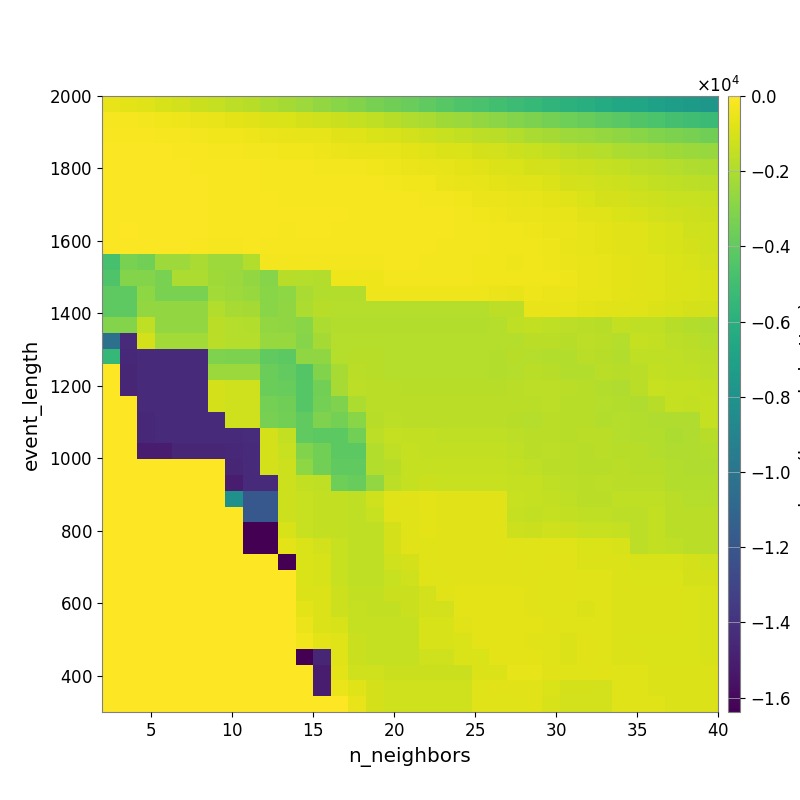

The data file committed next to this chart (first rows):
-5.316062687222951126e+02, -6.904194699107623592e+02, -8.170940904831363696e+02, -9.736106879736036035e+02, -1.140092824331602515e+03, -1.329648663802878673e+03, -1.469365096613827745e+03, -1.621773879003926140e+03, -1.791945413660899703e+03, -1.997545690839259350e+03, -2.191529719836183631e+03, -2.421101851697836082e+03, -2.648928933774810048e+03, -2.898185107888537914e+03, -3.087977314364530685e+03, -3.336923268838395870e+03, -3.560146560705072716e+03, -3.748987188937519932e+03, -4.013712280006152469e+03, -4.260554962865877314e+03, -4.495205353835718597e+03, -4.733255749524355451e+03, -4.958305697110320580e+03, -5.173451879086952431e+03
-1.985519433888327683e+02, -2.458357719085690860e+02, -3.121904266248916429e+02, -3.496472002950441151e+02, -4.130450314367063811e+02, -4.696413290024990488e+02, -5.645509887671757951e+02, -6.486268679398060613e+02, -7.387021921028635916e+02, -8.418281439742177099e+02, -9.399642087539184558e+02, -1.046474014391558285e+03, -1.169417051450610643e+03, -1.297175663897029153e+03, -1.433095423803567883e+03, -1.579779116919708258e+03, -1.757863226754110201e+03, -1.930066781760854610e+03, -2.095360734687297281e+03, -2.304303744448621728e+03, -2.486195965746124784e+03, -2.685985360183618013e+03, -2.842687235940688424e+03, -3.014863390594295652e+03
-1.315391388066600484e+02, -1.457813462811091370e+02, -1.815276792846005094e+02, -1.994899199032465447e+02, -2.494015065071039601e+02, -2.720379557767960819e+02, -3.211620630654733191e+02, -3.597191701053403676e+02, -4.318614209346991402e+02, -4.772425368184593708e+02, -5.236783569709140238e+02, -5.760829427020166804e+02, -6.309624285735096691e+02, -7.092543805797213281e+02, -7.891186356382419262e+02, -9.017237396743967111e+02, -1.022728048431097818e+03, -1.123628836586202624e+03, -1.224312675513775503e+03, -1.345957510526255419e+03, -1.479361042574488692e+03, -1.608324577831796660e+03, -1.726191717737799536e+03, -1.857107992753517010e+03
-9.072740619580453370e+01, -8.895796793917898526e+01, -1.034472565685672549e+02, -1.145931111660272705e+02, -1.491066950645885356e+02, -1.750289920221046884e+02, -2.059627198190145805e+02, -2.413624531050603537e+02, -2.875057027647480368e+02, -3.183621710701433472e+02, -3.295662189131408013e+02, -3.591786829740782991e+02, -4.113260960130647277e+02, -4.574557792076955138e+02, -5.155226961361694293e+02, -5.582937421248791452e+02, -6.277503803848936741e+02, -7.004607119684246754e+02, -7.932275654659854354e+02, -8.857892863143655404e+02, -9.500726973726297047e+02, -1.050267743879866657e+03, -1.140296226547175820e+03, -1.244819956794985956e+03
-7.516749521677660084e+01, -8.143449382505130529e+01, -8.690554540726779464e+01, -9.236708186566258405e+01, -1.110259103498423485e+02, -1.297229382059689442e+02, -1.439121242187840437e+02, -1.679663814422016799e+02, -1.886111876205889928e+02, -2.161250087043369206e+02, -2.395885154956710892e+02, -2.525850989292537179e+02, -2.784755534957035934e+02, -2.924724510119402225e+02, -3.196990517231349145e+02, -3.561571886437678245e+02, -3.965000725827384258e+02, -4.683766209225511830e+02, -5.497884142040990127e+02, -6.344960242453914816e+02, -6.753837431432937137e+02, -7.647769144306400904e+02, -8.617115159907469888e+02, -9.166117662289682357e+02
-7.818916092130004358e+01, -8.551143394068758141e+01, -8.935294384628707576e+01, -9.666717671015538826e+01, -1.152921439166707671e+02, -1.181310548699159995e+02, -1.361361671470006058e+02, -1.493897947417994487e+02, -1.648069164546216427e+02, -1.944365651635324355e+02, -1.990730408251413905e+02, -2.059835912180598712e+02, -2.137599155550052501e+02, -2.203146639919642098e+02, -2.307683884519616413e+02, -2.509110046313865325e+02, -2.737678829138524748e+02, -3.204913655917713413e+02, -3.649986641933188594e+02, -4.483329837611838116e+02, -5.228422950661539517e+02, -6.023168389222278165e+02, -6.580271656971949596e+02, -7.097404380272257640e+02
-7.641418568861749350e+01, -8.442260026345843471e+01, -8.442260026345843471e+01, -9.087692832588342640e+01, -1.024950780877162657e+02, -1.257672112188820961e+02, -1.362572249369501094e+02, -1.445538399335083852e+02, -1.601755749482049396e+02, -1.814931821334530468e+02, -1.926151118695353546e+02, -1.957614083091722534e+02, -2.020040678204930487e+02, -2.092149172858505324e+02, -2.158765066608339112e+02, -2.294929824647625196e+02, -2.324927283034116954e+02, -2.555845765687222695e+02, -2.738523878434259586e+02, -3.128644849371561918e+02, -3.804998184598549074e+02, -4.690556426453704262e+02, -4.958811407761119767e+02, -5.484412709974742484e+02
-7.397277301278346329e+01, -7.240905300336370942e+01, -7.633847823645353969e+01, -9.292677917744401839e+01, -9.712105429865137296e+01, -1.246190059043165235e+02, -1.339678549185765348e+02, -1.303156926083307781e+02, -1.453261573700767997e+02, -1.768095959263081625e+02, -1.779351970255725917e+02, -1.818155312511872239e+02, -1.849556257537075794e+02, -1.888627927532357091e+02, -1.956777052250013185e+02, -1.996026356232166279e+02, -2.028724094068936097e+02, -2.153115208018952274e+02, -2.233183345299807172e+02, -2.512970710825886727e+02, -3.039687978048417563e+02, -3.485821302453904309e+02, -4.387598326045802537e+02, -4.687305594396001425e+02
-7.827171748567768361e+01, -6.001196656851213618e+01, -7.291026102932430319e+01, -9.143787589962424533e+01, -9.143787589962424533e+01, -1.144463059929033335e+02, -1.432532334791570463e+02, -1.432532334791570463e+02, -1.442130478059671077e+02, -1.863287230230016860e+02, -1.964184890507337684e+02, -1.823504612296136145e+02, -1.912521168626369672e+02, -1.956450785976664690e+02, -1.958973266358294154e+02, -2.043100441184649299e+02, -2.043100441184649299e+02, -2.043100441184649299e+02, -2.169800538214573749e+02, -2.420840632937471639e+02, -2.808778017223507959e+02, -3.069877728529734782e+02, -3.543585991599034628e+02, -3.667890804306307473e+02
-6.703767989698121710e+01, -7.256260225464787084e+01, -9.012685658073495176e+01, -1.089983765836331600e+02, -1.089983765836331600e+02, -1.427625014760421323e+02, -2.025383065559754812e+02, -2.025383065559754812e+02, -1.791308961948548699e+02, -2.102954495903520638e+02, -2.491616135494813875e+02, -2.038555564050712690e+02, -2.144272243233349116e+02, -2.250544455718155348e+02, -2.250544455718155348e+02, -2.250544455718155348e+02, -2.290907042012381396e+02, -2.290907042012381396e+02, -2.494425615111341870e+02, -2.652269180094820058e+02, -2.812313013370732619e+02, -3.079244800205902948e+02, -3.555938515647441136e+02, -3.656227005479494778e+02
-4.754251660533472204e+03, -3.312057838776850076e+03, -3.476901332856842600e+03, -2.429937943884590368e+03, -2.429937943884590368e+03, -2.058990050670136498e+03, -2.396724757488637806e+03, -2.396724757488637806e+03, -1.895504032531295934e+03, -2.581136803224097207e+02, -3.093735053865519831e+02, -2.729603091433536406e+02, -2.879973412624124762e+02, -2.956155963122507728e+02, -3.031627013678516960e+02, -3.031627013678516960e+02, -2.494955997300760089e+02, -2.539004265342627491e+02, -2.664797468755391492e+02, -2.782179365792535464e+02, -3.071094334105810617e+02, -3.250243987565135626e+02, -3.642480396429132838e+02, -3.848424944041728395e+02
-4.496718288099966230e+03, -3.053374910246107447e+03, -3.052563387522448011e+03, -3.289151570608877591e+03, -2.007685811102536945e+03, -2.007685811102536945e+03, -2.338738374287463557e+03, -2.450468046285354831e+03, -2.624715446201385021e+03, -3.006083906768096313e+03, -1.763800919200899216e+03, -1.801375759906211897e+03, -1.906903200018329926e+03, -4.023218677249806774e+02, -4.023218677249806774e+02, -4.023218677249806774e+02, -2.801778076441881922e+02, -2.849601095054915163e+02, -2.849601095054915163e+02, -2.919870768789288604e+02, -3.057383575037440551e+02, -3.204273801159370691e+02, -3.470308583874471537e+02, -3.824433414250813144e+02
-4.093161125431000528e+03, -4.093161125431000528e+03, -2.814944833398201354e+03, -3.289151570608877591e+03, -3.289151570608877591e+03, -3.289151570608877591e+03, -2.282316213032489031e+03, -2.396301626876513637e+03, -2.558013256232045023e+03, -2.934213612869612916e+03, -2.792135332974802623e+03, -2.058048329713907151e+03, -1.857064557926144744e+03, -1.886367595196711363e+03, -1.886367595196711363e+03, -3.917582160221735990e+02, -3.917582160221735990e+02, -3.917582160221735990e+02, -3.917582160221735990e+02, -3.917582160221735990e+02, -4.213241831543373337e+02, -4.461993271453515035e+02, -4.871457194217530855e+02, -5.137845353007687663e+02
-4.093161125431000528e+03, -4.093161125431000528e+03, -2.677456188215915063e+03, -2.677456188215915063e+03, -2.677456188215915063e+03, -2.677456188215915063e+03, -1.870525215745414471e+03, -2.166091882593937953e+03, -2.215498576948756181e+03, -2.934213612869612916e+03, -2.733608166128534776e+03, -1.999348669476035184e+03, -1.781003854412241481e+03, -1.837819543059243642e+03, -1.837819543059243642e+03, -1.837819543059243642e+03, -1.837819543059243642e+03, -1.837819543059243642e+03, -1.837819543059243642e+03, -1.837819543059243642e+03, -1.837819543059243642e+03, -1.837521874278583709e+03, -1.628972764534423732e+03, -1.644051795489491496e+03
-3.043717322899486589e+03, -3.043717322899486589e+03, -1.592916115563042695e+03, -2.677456188215915063e+03, -2.677456188215915063e+03, -2.677456188215915063e+03, -1.714112363971210243e+03, -1.822145563015460766e+03, -1.864752136057921007e+03, -2.673988537749902662e+03, -2.696776701433074777e+03, -2.921817252429528708e+03, -2.002185958652585441e+03, -1.907117042460657558e+03, -1.907117042460657558e+03, -1.907117042460657558e+03, -1.907117042460657558e+03, -1.907117042460657558e+03, -1.907117042460657558e+03, -1.907117042460657558e+03, -1.907117042460657558e+03, -1.897811183460883285e+03, -1.841001538259666631e+03, -1.592110099053864815e+03
-1.036192609504287066e+04, -1.439000689594332835e+04, -1.083092945832833493e+03, -2.268257280401162461e+03, -2.268257280401162461e+03, -2.268257280401162461e+03, -1.714112363971210243e+03, -1.822145563015460766e+03, -1.822145563015460766e+03, -2.557856464169696665e+03, -2.496861756465858889e+03, -2.985944002320200070e+03, -2.220228380097829358e+03, -1.792285161669867193e+03, -1.820869152314950952e+03, -1.820869152314950952e+03, -1.851418324729284222e+03, -1.851418324729284222e+03, -1.851418324729284222e+03, -1.851418324729284222e+03, -1.851418324729284222e+03, -1.835221054749293216e+03, -1.795559933673235946e+03, -1.795559933673235946e+03
-5.461108113606770530e+03, -1.448132178104424202e+04, -1.439000689594332835e+04, -1.439000689594332835e+04, -1.439000689594332835e+04, -1.439000689594332835e+04, -3.156696253489305491e+03, -3.247554898374492495e+03, -3.247554898374492495e+03, -3.993299746305272947e+03, -4.104920926268834592e+03, -2.735299443535855971e+03, -2.732340625596248628e+03, -1.816206582514745833e+03, -1.765434083490834382e+03, -1.765434083490834382e+03, -1.796218020113538159e+03, -1.796218020113538159e+03, -1.796218020113538159e+03, -1.796218020113538159e+03, -1.796218020113538159e+03, -1.796218020113538159e+03, -1.862384848899407416e+03, -1.750145197467980552e+03
0.000000000000000000e+00, -1.465407012175668387e+04, -1.439000689594332835e+04, -1.439000689594332835e+04, -1.439000689594332835e+04, -1.439000689594332835e+04, -2.479824449703299706e+03, -2.441696027962297649e+03, -2.441696027962297649e+03, -3.705646878558146909e+03, -3.914316569213856837e+03, -4.411559432612372802e+03, -3.133028065325474017e+03, -2.165337822067609977e+03, -1.713747882363425560e+03, -1.765434083490834382e+03, -1.796218020113538159e+03, -1.796218020113538159e+03, -1.796218020113538159e+03, -1.796218020113538159e+03, -1.796218020113538159e+03, -1.796218020113538159e+03, -1.906144131608310317e+03, -1.812435250881839238e+03
0.000000000000000000e+00, -1.465407012175668387e+04, -1.439000689594332835e+04, -1.439000689594332835e+04, -1.439000689594332835e+04, -1.439000689594332835e+04, -1.083092945832833493e+03, -1.172336473559417982e+03, -1.172336473559417982e+03, -3.705646878558146909e+03, -3.802350277386490234e+03, -4.323699484044525889e+03, -3.458712723867967270e+03, -2.157934606306813748e+03, -1.627259712073139781e+03, -1.713747882363425560e+03, -1.713747882363425560e+03, -1.744326855465657900e+03, -1.744326855465657900e+03, -1.744326855465657900e+03, -1.744326855465657900e+03, -1.744326855465657900e+03, -1.744326855465657900e+03, -1.716495597233520130e+03
0.000000000000000000e+00, 0.000000000000000000e+00, -1.439000689594332835e+04, -1.439000689594332835e+04, -1.439000689594332835e+04, -1.439000689594332835e+04, -1.083092945832833493e+03, -1.172336473559417982e+03, -1.172336473559417982e+03, -3.415791362836900589e+03, -3.576743685488125266e+03, -4.298745884330821355e+03, -3.411726818127629485e+03, -3.198102641855369257e+03, -2.010562399597053627e+03, -1.664230558601398343e+03, -1.664230558601398343e+03, -1.695402230286261556e+03, -1.695402230286261556e+03, -1.695402230286261556e+03, -1.695402230286261556e+03, -1.695402230286261556e+03, -1.695402230286261556e+03, -1.669474765269437512e+03
0.000000000000000000e+00, 0.000000000000000000e+00, -1.448132153690361702e+04, -1.439000689594332835e+04, -1.439000689594332835e+04, -1.439000689594332835e+04, -1.439000689594332835e+04, -1.172336473559417982e+03, -1.172336473559417982e+03, -3.369433596269309874e+03, -3.489470075241908035e+03, -4.015684402668596249e+03, -3.188194445175869078e+03, -3.411726818127629485e+03, -2.889092037047368194e+03, -1.787507618428048090e+03, -1.634904702208495792e+03, -1.664230558601398343e+03, -1.695402230286261556e+03, -1.695402230286261556e+03, -1.695402230286261556e+03, -1.695402230286261556e+03, -1.695402230286261556e+03, -1.759065597249601751e+03
0.000000000000000000e+00, 0.000000000000000000e+00, -1.448132153690361702e+04, -1.439000689594332835e+04, -1.439000689594332835e+04, -1.439000689594332835e+04, -1.439000689594332835e+04, -1.439000689594332835e+04, -1.433577490234375000e+04, -1.035791544040908320e+03, -1.486324124304447878e+03, -4.015684402668596249e+03, -4.100196960955675422e+03, -4.100196960955675422e+03, -3.480602687611663441e+03, -1.613800570398060017e+03, -1.468544731216565197e+03, -1.496590343677826013e+03, -1.526613637109040837e+03, -1.541125477313757528e+03, -1.541125477313757528e+03, -1.541125477313757528e+03, -1.541125477313757528e+03, -1.651052100761921338e+03
0.000000000000000000e+00, 0.000000000000000000e+00, -1.504943963786297172e+04, -1.504943963786297172e+04, -1.465406987761605887e+04, -1.465406987761605887e+04, -1.465406987761605887e+04, -1.448132153690361702e+04, -1.439000689594332835e+04, -1.068981411505078086e+03, -1.405918420396937108e+03, -3.078530596434703057e+03, -3.465925450759292744e+03, -4.100196960955675422e+03, -4.100196960955675422e+03, -1.885912238494111762e+03, -1.586096472019009525e+03, -1.468926511582696776e+03, -1.497684125754483603e+03, -1.510552305793572259e+03, -1.510552305793572259e+03, -1.510552305793572259e+03, -1.510552305793572259e+03, -1.571121470145546937e+03
0.000000000000000000e+00, 0.000000000000000000e+00, 0.000000000000000000e+00, 0.000000000000000000e+00, 0.000000000000000000e+00, 0.000000000000000000e+00, 0.000000000000000000e+00, -1.465406963347543387e+04, -1.439000689594332835e+04, -1.068981411505078086e+03, -1.279629663130249810e+03, -2.789651510904529005e+03, -3.465925450759292744e+03, -4.015684402668596249e+03, -4.015684402668596249e+03, -1.864439560074976725e+03, -1.784054916093487918e+03, -1.418352677148237490e+03, -1.418352677148237490e+03, -1.460047022656157651e+03, -1.460047022656157651e+03, -1.460047022656157651e+03, -1.460047022656157651e+03, -1.521326531860705472e+03
0.000000000000000000e+00, 0.000000000000000000e+00, 0.000000000000000000e+00, 0.000000000000000000e+00, 0.000000000000000000e+00, 0.000000000000000000e+00, 0.000000000000000000e+00, -1.504943939372234672e+04, -1.439000689594332835e+04, -1.439000689594332835e+04, -1.279629663130249810e+03, -1.476673269506739871e+03, -1.592088092497321895e+03, -3.645386836118214433e+03, -3.823001053067666362e+03, -2.667417279630601570e+03, -1.647161201268665764e+03, -1.441115349224304055e+03, -1.317479101250542271e+03, -1.359904846760117380e+03, -1.359904846760117380e+03, -1.359904846760117380e+03, -1.359904846760117380e+03, -1.411227250173936227e+03
0.000000000000000000e+00, 0.000000000000000000e+00, 0.000000000000000000e+00, 0.000000000000000000e+00, 0.000000000000000000e+00, 0.000000000000000000e+00, 0.000000000000000000e+00, -8.191774414062500000e+03, -1.190353298417793121e+04, -1.190353298417793121e+04, -1.279629663130249810e+03, -1.366609098307744489e+03, -1.486324124304447878e+03, -1.486324124304447878e+03, -1.592088092497321895e+03, -1.158847297234102598e+03, -7.715232453496653307e+02, -7.092621158092418909e+02, -6.648549461305524346e+02, -7.147832587197565317e+02, -7.147832587197565317e+02, -7.147832587197565317e+02, -7.147832587197565317e+02, -1.363350829891542389e+03
0.000000000000000000e+00, 0.000000000000000000e+00, 0.000000000000000000e+00, 0.000000000000000000e+00, 0.000000000000000000e+00, 0.000000000000000000e+00, 0.000000000000000000e+00, 0.000000000000000000e+00, -1.190353298417793121e+04, -1.190353298417793121e+04, -1.279629663130249810e+03, -1.366609098307744489e+03, -1.486324124304447878e+03, -1.486324124304447878e+03, -1.592088092497321895e+03, -1.355695941802457128e+03, -7.607295017763107126e+02, -7.911862035633384949e+02, -6.920114962174612856e+02, -7.303739345575221478e+02, -7.303739345575221478e+02, -7.303739345575221478e+02, -7.303739345575221478e+02, -1.454936200682960362e+03
0.000000000000000000e+00, 0.000000000000000000e+00, 0.000000000000000000e+00, 0.000000000000000000e+00, 0.000000000000000000e+00, 0.000000000000000000e+00, 0.000000000000000000e+00, 0.000000000000000000e+00, -1.638377526855468750e+04, -1.638377526855468750e+04, -1.021565210348119308e+03, -1.366609098307744489e+03, -1.486324124304447878e+03, -1.486324124304447878e+03, -1.592088092497321895e+03, -1.592088092497321895e+03, -1.082343063797329705e+03, -7.911862035633384949e+02, -6.920114962174612856e+02, -7.303739345575221478e+02, -7.303739345575221478e+02, -7.303739345575221478e+02, -7.303739345575221478e+02, -1.231426075670651471e+03
0.000000000000000000e+00, 0.000000000000000000e+00, 0.000000000000000000e+00, 0.000000000000000000e+00, 0.000000000000000000e+00, 0.000000000000000000e+00, 0.000000000000000000e+00, 0.000000000000000000e+00, -1.638377526855468750e+04, -1.638377526855468750e+04, -6.849585569857941891e+02, -9.567736285754623395e+02, -1.091224345872005870e+03, -1.405918420396937108e+03, -1.592088092497321895e+03, -1.592088092497321895e+03, -1.082343063797329705e+03, -7.607295017763107126e+02, -7.911862035633384949e+02, -7.303739345575221478e+02, -7.303739345575221478e+02, -7.303739345575221478e+02, -7.303739345575221478e+02, -7.764905729110497532e+02
0.000000000000000000e+00, 0.000000000000000000e+00, 0.000000000000000000e+00, 0.000000000000000000e+00, 0.000000000000000000e+00, 0.000000000000000000e+00, 0.000000000000000000e+00, 0.000000000000000000e+00, 0.000000000000000000e+00, 0.000000000000000000e+00, -1.638375622558593750e+04, -9.567736285754623395e+02, -9.938681799666578627e+02, -1.405918420396937108e+03, -1.592088092497321895e+03, -1.592088092497321895e+03, -1.158847297234102598e+03, -1.082343063797329705e+03, -7.911862035633384949e+02, -7.092621158092418909e+02, -7.303739345575221478e+02, -7.303739345575221478e+02, -7.303739345575221478e+02, -7.303739345575221478e+02
0.000000000000000000e+00, 0.000000000000000000e+00, 0.000000000000000000e+00, 0.000000000000000000e+00, 0.000000000000000000e+00, 0.000000000000000000e+00, 0.000000000000000000e+00, 0.000000000000000000e+00, 0.000000000000000000e+00, 0.000000000000000000e+00, 0.000000000000000000e+00, -9.567736285754623395e+02, -9.938681799666578627e+02, -1.405918420396937108e+03, -1.592088092497321895e+03, -1.592088092497321895e+03, -1.355695941802457128e+03, -1.158847297234102598e+03, -7.833438020112203048e+02, -7.911862035633384949e+02, -7.303739345575221478e+02, -7.303739345575221478e+02, -7.303739345575221478e+02, -7.303739345575221478e+02
0.000000000000000000e+00, 0.000000000000000000e+00, 0.000000000000000000e+00, 0.000000000000000000e+00, 0.000000000000000000e+00, 0.000000000000000000e+00, 0.000000000000000000e+00, 0.000000000000000000e+00, 0.000000000000000000e+00, 0.000000000000000000e+00, 0.000000000000000000e+00, -8.398660619488015300e+02, -8.371256896208801663e+02, -1.242735473553311522e+03, -1.527941071960517320e+03, -1.527941071960517320e+03, -1.293932250170042835e+03, -1.293932250170042835e+03, -1.101862099170761212e+03, -7.310806209202888795e+02, -6.886227643329592638e+02, -6.886227643329592638e+02, -6.886227643329592638e+02, -6.886227643329592638e+02
0.000000000000000000e+00, 0.000000000000000000e+00, 0.000000000000000000e+00, 0.000000000000000000e+00, 0.000000000000000000e+00, 0.000000000000000000e+00, 0.000000000000000000e+00, 0.000000000000000000e+00, 0.000000000000000000e+00, 0.000000000000000000e+00, 0.000000000000000000e+00, -6.875848152942782008e+02, -8.371256896208801663e+02, -1.242735473553311522e+03, -1.413855269935387923e+03, -1.527941071960517320e+03, -1.527941071960517320e+03, -1.293932250170042835e+03, -1.101862099170761212e+03, -1.101862099170761212e+03, -6.886227643329592638e+02, -6.886227643329592638e+02, -6.886227643329592638e+02, -6.886227643329592638e+02
0.000000000000000000e+00, 0.000000000000000000e+00, 0.000000000000000000e+00, 0.000000000000000000e+00, 0.000000000000000000e+00, 0.000000000000000000e+00, 0.000000000000000000e+00, 0.000000000000000000e+00, 0.000000000000000000e+00, 0.000000000000000000e+00, 0.000000000000000000e+00, -4.910522954771916488e+02, -8.665601547156916240e+02, -9.995507148978858822e+02, -1.413855269935387923e+03, -1.413855269935387923e+03, -1.413855269935387923e+03, -1.413855269935387923e+03, -1.007197212677566768e+03, -1.011854309543572185e+03, -7.065754749924336693e+02, -6.445640127138186699e+02, -6.445640127138186699e+02, -6.445640127138186699e+02
0.000000000000000000e+00, 0.000000000000000000e+00, 0.000000000000000000e+00, 0.000000000000000000e+00, 0.000000000000000000e+00, 0.000000000000000000e+00, 0.000000000000000000e+00, 0.000000000000000000e+00, 0.000000000000000000e+00, 0.000000000000000000e+00, 0.000000000000000000e+00, -3.404890022286321596e+02, -6.775450762624968775e+02, -8.313398436768480906e+02, -1.324255939125428540e+03, -1.413855269935387923e+03, -1.413855269935387923e+03, -1.413855269935387923e+03, -1.007197212677566768e+03, -1.007197212677566768e+03, -9.466425896349842333e+02, -6.712284121510227806e+02, -6.923337102029728385e+02, -6.923337102029728385e+02
0.000000000000000000e+00, 0.000000000000000000e+00, 0.000000000000000000e+00, 0.000000000000000000e+00, 0.000000000000000000e+00, 0.000000000000000000e+00, 0.000000000000000000e+00, 0.000000000000000000e+00, 0.000000000000000000e+00, 0.000000000000000000e+00, 0.000000000000000000e+00, -1.638377478027343750e+04, -1.465406963347543387e+04, -8.313398436768480906e+02, -1.324255939125428540e+03, -1.413855269935387923e+03, -1.413855269935387923e+03, -1.413855269935387923e+03, -1.180797292617894300e+03, -1.180797292617894300e+03, -9.466425896349842333e+02, -9.272033406072457637e+02, -6.923337102029728385e+02, -6.923337102029728385e+02
0.000000000000000000e+00, 0.000000000000000000e+00, 0.000000000000000000e+00, 0.000000000000000000e+00, 0.000000000000000000e+00, 0.000000000000000000e+00, 0.000000000000000000e+00, 0.000000000000000000e+00, 0.000000000000000000e+00, 0.000000000000000000e+00, 0.000000000000000000e+00, 0.000000000000000000e+00, -1.504943963786297172e+04, -6.549702135489161492e+02, -1.203557535595096397e+03, -1.203557535595096397e+03, -1.300281721669361332e+03, -1.300281721669361332e+03, -1.300281721669361332e+03, -1.300281721669361332e+03, -1.300281721669361332e+03, -8.342235911863077717e+02, -8.364328918772097268e+02, -6.089459833866025065e+02
0.000000000000000000e+00, 0.000000000000000000e+00, 0.000000000000000000e+00, 0.000000000000000000e+00, 0.000000000000000000e+00, 0.000000000000000000e+00, 0.000000000000000000e+00, 0.000000000000000000e+00, 0.000000000000000000e+00, 0.000000000000000000e+00, 0.000000000000000000e+00, 0.000000000000000000e+00, -1.504943963786297172e+04, -5.041469019668363103e+02, -8.289427743566745903e+02, -1.044199494686444496e+03, -1.162653903549687357e+03, -1.162653903549687357e+03, -1.162653903549687357e+03, -1.162653903549687357e+03, -1.162653903549687357e+03, -8.235413491035179732e+02, -7.416452499408850372e+02, -7.526697003406169415e+02
0.000000000000000000e+00, 0.000000000000000000e+00, 0.000000000000000000e+00, 0.000000000000000000e+00, 0.000000000000000000e+00, 0.000000000000000000e+00, 0.000000000000000000e+00, 0.000000000000000000e+00, 0.000000000000000000e+00, 0.000000000000000000e+00, 0.000000000000000000e+00, 0.000000000000000000e+00, 0.000000000000000000e+00, 0.000000000000000000e+00, -5.461361195166942935e+02, -1.034650223707549003e+03, -1.174397213032684022e+03, -1.174397213032684022e+03, -1.174397213032684022e+03, -1.174397213032684022e+03, -1.174397213032684022e+03, -7.845946634866510294e+02, -7.845946634866510294e+02, -7.845946634866510294e+02
